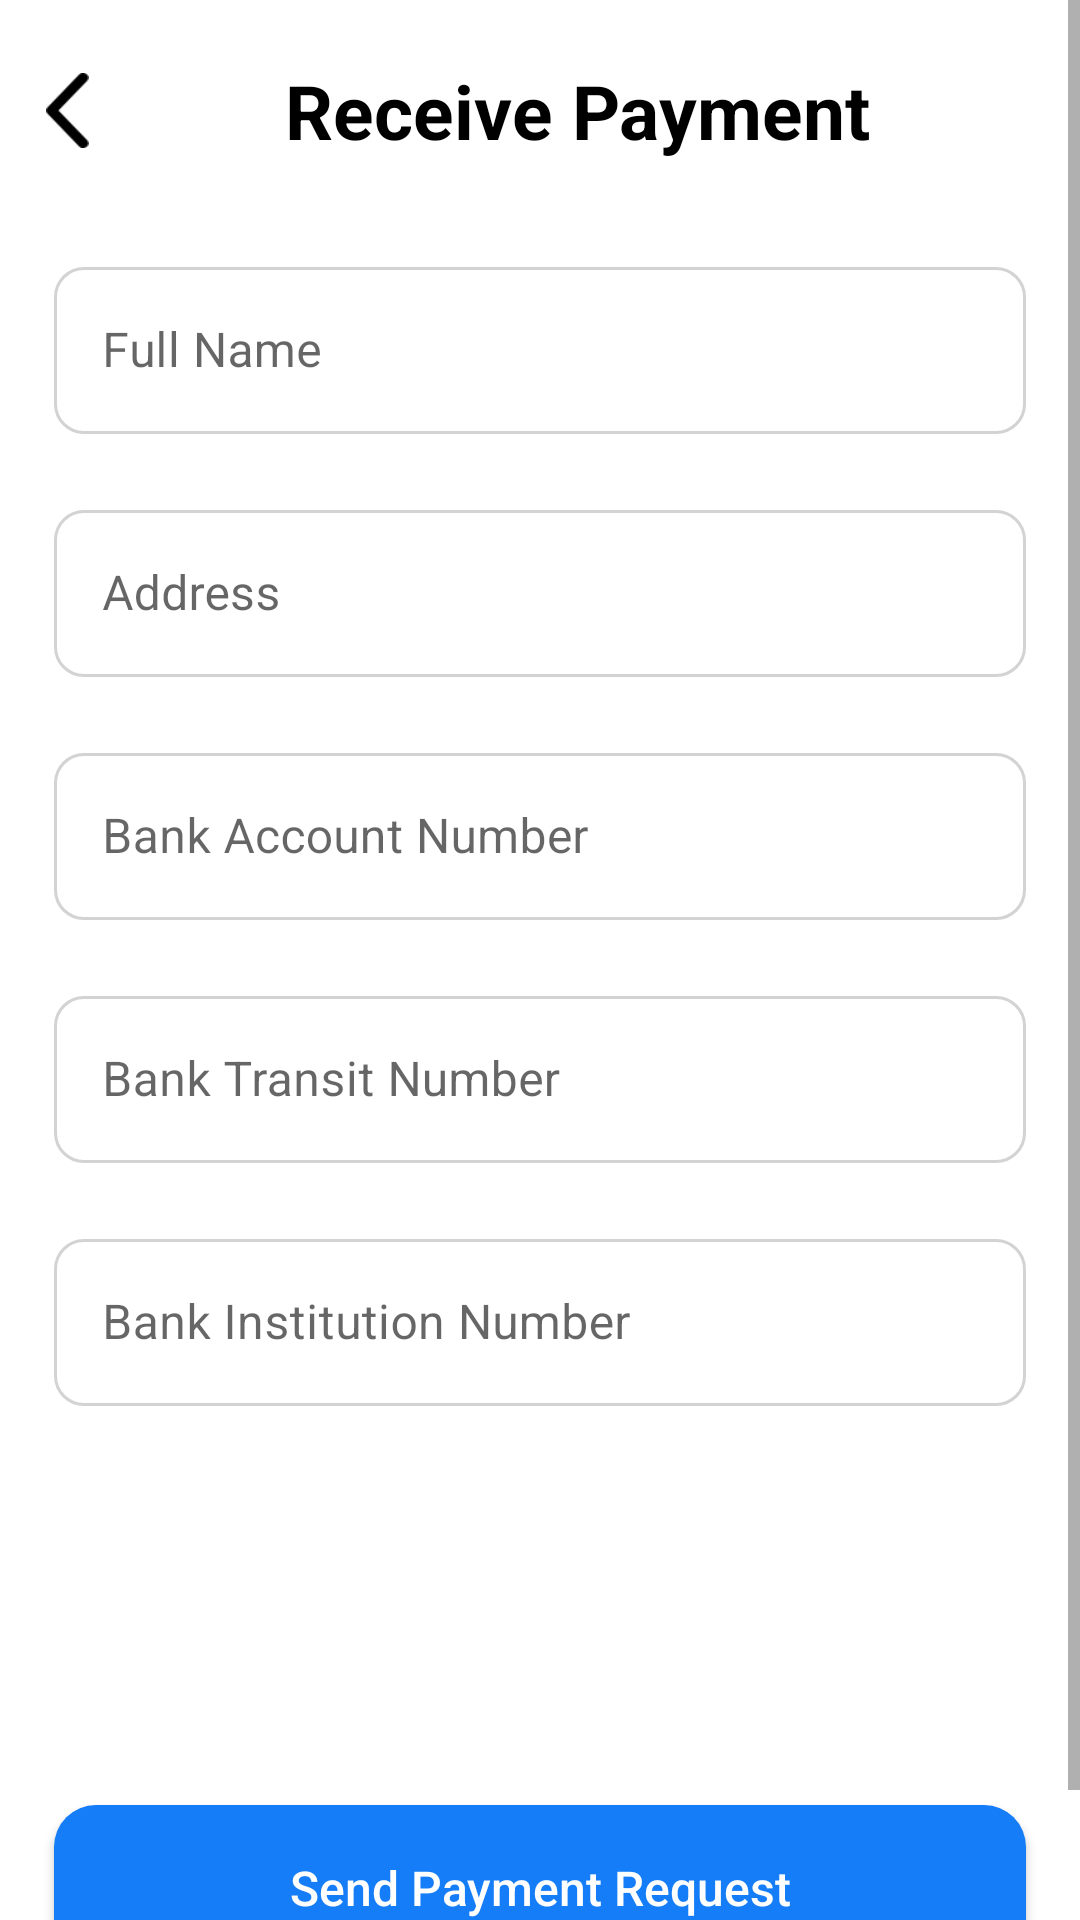

Reconstruct the res/layout file that produces this screen, plus the resources it refers to.
<!-- AndroidManifest.xml: application theme Theme.Advioo -->
<!-- res/layout/fragment_receive_payment.xml -->
<?xml version="1.0" encoding="utf-8"?>
<FrameLayout xmlns:android="http://schemas.android.com/apk/res/android"
    xmlns:app="http://schemas.android.com/apk/res-auto"
    xmlns:tools="http://schemas.android.com/tools"
    android:layout_width="match_parent"
    android:layout_height="match_parent"
    tools:context=".ui.fragments.ReceivePaymentFragment">

    <ProgressBar
        android:layout_width="wrap_content"
        android:layout_height="wrap_content"
        android:layout_gravity="center"
        android:visibility="gone"
        android:id="@+id/progress_bar_receive_payment">
    </ProgressBar>

    <TextView
        android:id="@+id/tv_payment_not_available"
        android:layout_width="match_parent"
        android:layout_height="wrap_content"
        android:text="@string/payment_not_available"
        android:textSize="20sp"
        android:layout_gravity="center"
        android:gravity="center"
        android:textStyle="bold"
        android:visibility="gone"
        >
    </TextView>

    <ScrollView
        android:id="@+id/scrollViewReceivePayment"
        android:layout_width="match_parent"
        android:layout_height="match_parent">

    <LinearLayout
        android:layout_width="match_parent"
        android:layout_height="wrap_content"
        android:orientation="vertical">

        <LinearLayout
            android:layout_width="match_parent"
            android:layout_height="wrap_content"
            android:layout_marginTop="20dp"
            android:layout_marginStart="10dp"
            android:layout_marginEnd="10dp"
            android:orientation="horizontal">

            <ImageView
                android:id="@+id/iv_btn_back_from_receive_payment"
                android:layout_width="25dp"
                android:layout_height="25dp"
                android:layout_gravity="center"
                android:src="@drawable/back_button_icon">
            </ImageView>

            <TextView
                android:layout_width="0dp"
                android:layout_height="wrap_content"
                android:layout_weight="1"
                android:text="@string/receive_payment"
                android:gravity="center"
                android:textSize="25sp"
                android:textStyle="bold"
                android:textColor="@color/black">
            </TextView>

        </LinearLayout>

        <LinearLayout
            android:layout_width="match_parent"
            android:layout_height="wrap_content"
            android:orientation="vertical"
            android:id="@+id/ll_receive_payment">

            <LinearLayout
                android:visibility="gone"
                android:layout_width="match_parent"
                android:layout_height="wrap_content"
                android:orientation="vertical"
                android:paddingBottom="20dp"
                android:layout_marginTop="16dp"
                android:layout_marginEnd="16dp"
                android:layout_marginStart="16dp"
                android:id="@+id/ll_car_photos">
                <TextView
                    android:id="@+id/tvCarPhotosPayment"
                    android:layout_width="match_parent"
                    android:layout_height="wrap_content"
                    android:text="@string/car_photos"
                    android:textSize="20sp"
                    android:textStyle="bold">
                </TextView>
                <androidx.viewpager2.widget.ViewPager2
                    android:id="@+id/image_slider_car_photos_payment"
                    android:layout_marginTop="20dp"
                    android:layout_width="match_parent"
                    android:layout_height="300dp">
                </androidx.viewpager2.widget.ViewPager2>

                <com.tbuonomo.viewpagerdotsindicator.DotsIndicator
                    android:id="@+id/spring_dots_indicator_user_car_photos_payment"
                    android:layout_width="wrap_content"
                    android:layout_height="wrap_content"
                    android:layout_gravity="center"
                    android:layout_marginTop="20dp"
                    app:dotsColor="@color/colorLightBlue"
                    app:dotsCornerRadius="8dp"
                    app:dotsSize="10dp"
                    app:dotsSpacing="4dp"
                    app:dotsWidthFactor="2.5"
                    app:selectedDotColor="@color/app_blue"
                    app:progressMode="true">
                </com.tbuonomo.viewpagerdotsindicator.DotsIndicator>

            </LinearLayout>

            <com.google.android.material.textfield.TextInputLayout
                android:layout_width="match_parent"
                android:layout_height="wrap_content"
                android:layout_marginTop="30dp"
                android:layout_marginStart="18dp"
                android:layout_marginEnd="18dp"
                android:hint="@string/payment_full_name"
                style="@style/TfCustomLayout"
                >
                <EditText
                    android:id="@+id/tf_payment_full_name"
                    android:layout_width="match_parent"
                    android:layout_height="match_parent"
                    android:inputType="text"/>
            </com.google.android.material.textfield.TextInputLayout>

            <com.google.android.material.textfield.TextInputLayout
                android:layout_width="match_parent"
                android:layout_height="wrap_content"
                android:layout_marginTop="20dp"
                android:layout_marginStart="18dp"
                android:layout_marginEnd="18dp"
                android:hint="@string/payment_address"
                style="@style/TfCustomLayout"
                >
                <EditText
                    android:id="@+id/tf_payment_address"
                    android:layout_width="match_parent"
                    android:layout_height="match_parent"
                    android:inputType="text"/>
            </com.google.android.material.textfield.TextInputLayout>


            <com.google.android.material.textfield.TextInputLayout
                android:layout_width="match_parent"
                android:layout_height="wrap_content"
                android:layout_marginTop="20dp"
                android:layout_marginStart="18dp"
                android:layout_marginEnd="18dp"
                android:hint="@string/bank_account_number"
                style="@style/TfCustomLayout"
                >
                <EditText
                    android:id="@+id/tf_bank_account_number"
                    android:layout_width="match_parent"
                    android:layout_height="match_parent"
                    android:inputType="number"/>
            </com.google.android.material.textfield.TextInputLayout>

            <com.google.android.material.textfield.TextInputLayout
                android:layout_width="match_parent"
                android:layout_height="wrap_content"
                android:layout_marginTop="20dp"
                android:layout_marginStart="18dp"
                android:layout_marginEnd="18dp"
                android:hint="@string/bank_transit_number"
                style="@style/TfCustomLayout"
                >
                <EditText
                    android:id="@+id/tf_bank_transit_number"
                    android:layout_width="match_parent"
                    android:layout_height="match_parent"
                    android:inputType="number"/>
            </com.google.android.material.textfield.TextInputLayout>

            <com.google.android.material.textfield.TextInputLayout
                android:layout_width="match_parent"
                android:layout_height="wrap_content"
                android:layout_marginTop="20dp"
                android:layout_marginStart="18dp"
                android:layout_marginEnd="18dp"
                android:hint="@string/bank_institution_number"
                style="@style/TfCustomLayout"
                >
                <EditText
                    android:id="@+id/tf_bank_institution_number"
                    android:layout_width="match_parent"
                    android:layout_height="match_parent"
                    android:inputType="number"/>
            </com.google.android.material.textfield.TextInputLayout>


            <LinearLayout
                android:id="@+id/ll_payment_texts"
                android:layout_width="match_parent"
                android:layout_height="wrap_content"
                android:orientation="vertical"
                android:layout_marginStart="16dp"
                android:layout_marginEnd="16dp"
                android:layout_marginTop="20dp">


                <TextView
                    android:id="@+id/you_get_paid_after"
                    android:layout_width="match_parent"
                    android:layout_height="wrap_content"
                    android:gravity="center"
                    android:textSize="18sp"
                    android:textStyle="bold"
                    tools:text="You'll get paid after:">
                </TextView>

                <TextView
                    android:id="@+id/tv_payment_days"
                    android:layout_width="match_parent"
                    android:layout_height="wrap_content"
                    android:gravity="center"
                    android:textSize="18sp"
                    android:textStyle="bold"
                    android:textColor="@color/black"
                    android:layout_marginTop="5dp"
                    tools:text="28 days, 12 hours">
                </TextView>

                <TextView
                    android:layout_width="match_parent"
                    android:layout_height="wrap_content"
                    android:gravity="center"
                    android:textSize="18sp"
                    android:layout_marginTop="5dp"
                    android:textStyle="bold"
                    android:textColor="@color/colorSnackBarError"
                    tools:text="If you reach 500 KM (Minimum KM)">
                </TextView>

            </LinearLayout>




            <androidx.appcompat.widget.AppCompatButton
                android:id="@+id/btn_submit_payment_request_or_save_payment_details"
                android:layout_width="match_parent"
                android:layout_height="55dp"
                android:layout_marginStart="18dp"
                android:layout_marginBottom="30dp"
                android:layout_marginTop="30dp"
                android:layout_marginEnd="18dp"
                android:background="@drawable/button_background_blue"
                android:text="@string/send_payment_request"
                android:textAllCaps="false"
                android:textColor="@color/white"
                android:textSize="16sp">
            </androidx.appcompat.widget.AppCompatButton>

        </LinearLayout>



    </LinearLayout>

    </ScrollView>

</FrameLayout>
<!-- resources referenced by this layout -->
<resources>
  <color name="app_blue">#04acec</color>
  <color name="black">#FF000000</color>
  <color name="colorLightBlue">#86B0DF</color>
  <color name="colorSnackBarError">#F72400</color>
  <color name="white">#FFFFFFFF</color>
  <!-- drawable back_button_icon: png bitmap (drawable-hdpi, 435 bytes) -->
  <!-- drawable button_background_blue (drawable) -->
  <?xml version="1.0" encoding="utf-8"?>
  <shape xmlns:android="http://schemas.android.com/apk/res/android"
      android:shape="rectangle">
  
      <solid android:color="@color/app_button_bg_color" />
  
      <corners android:radius="14dp" />
  </shape>
  <string name="bank_account_number">Bank Account Number</string>
  <string name="bank_institution_number">Bank Institution Number</string>
  <string name="bank_transit_number">Bank Transit Number</string>
  <string name="car_photos">Car Photos</string>
  <string name="payment_address">Address</string>
  <string name="payment_full_name">Full Name</string>
  <string name="payment_not_available">Payment is not available at the moment. Reach the minimum KM to get paid!</string>
  <string name="receive_payment">Receive Payment</string>
  <string name="send_payment_request">Send Payment Request</string>
  <style name="TfCustomLayout" parent="Widget.MaterialComponents.TextInputLayout.OutlinedBox">
          <item name="hintTextColor">@color/text_input_box_hint</item>
          <item name="boxStrokeColor">@color/text_input_box_stroke_color</item>
          <item name="boxCornerRadiusBottomStart">10dp</item>
          <item name="boxCornerRadiusBottomEnd">10dp</item>
          <item name="boxCornerRadiusTopStart">10dp</item>
          <item name="boxCornerRadiusTopEnd">10dp</item>
      </style>
  <style name="Theme.Advioo" parent="Theme.MaterialComponents.DayNight.DarkActionBar">
          
          <item name="colorPrimary">@color/app_blue</item>
          <item name="colorPrimaryVariant">@color/app_button_bg_color</item>
          <item name="colorOnPrimary">@color/white</item>
          
          <item name="colorSecondary">@color/app_blue</item>
          <item name="colorSecondaryVariant">@color/app_button_bg_color</item>
          <item name="colorOnSecondary">@color/white</item>
          
          <item name="android:statusBarColor">?attr/colorPrimaryVariant</item>
          
          <item name="android:windowFullscreen">true</item>
          <item name="windowActionBar">false</item>
          <item name="windowNoTitle">true</item>
  
          
  
      </style>
  <color name="app_button_bg_color">#157DF7</color>
</resources>
